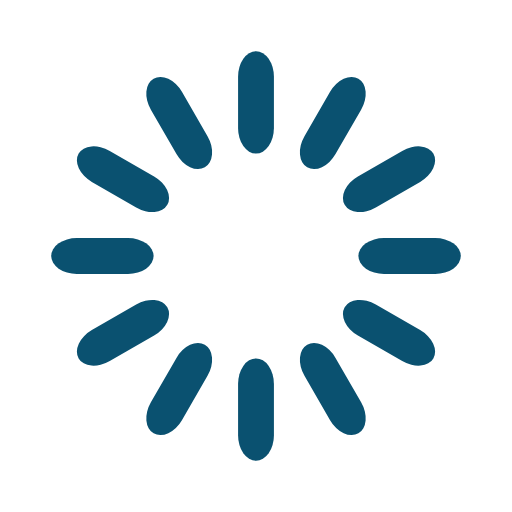
t = 0.00 s
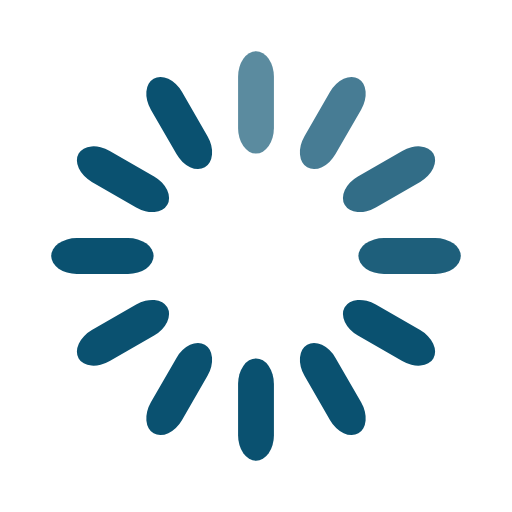
t = 0.33 s
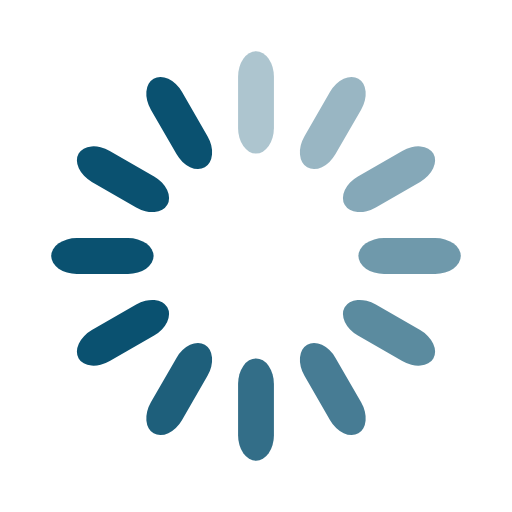
t = 0.67 s
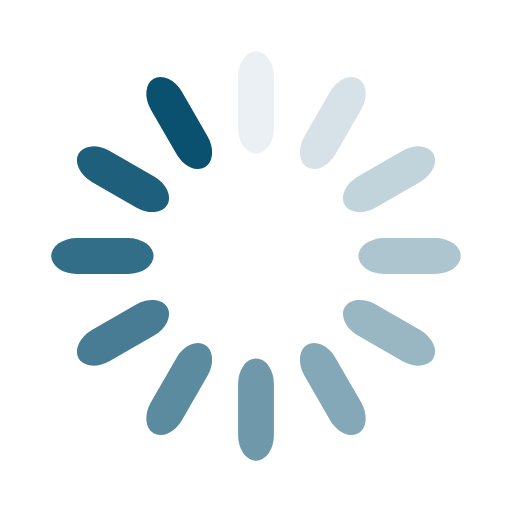
t = 0.92 s
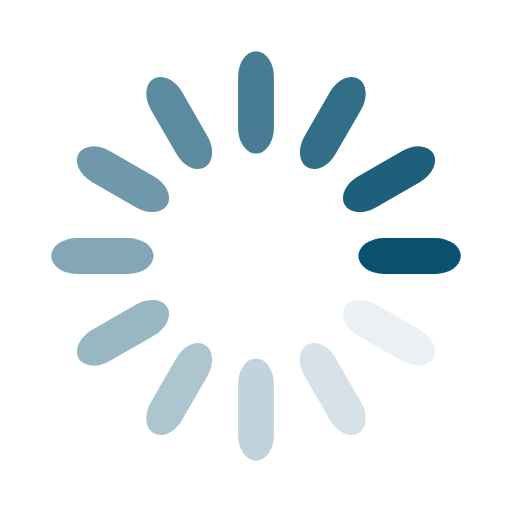
t = 1.25 s
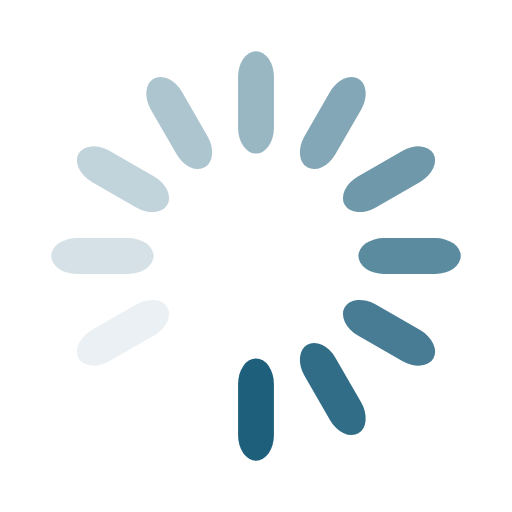
t = 1.58 s

The animated SVG that drew these frames (rendered in a browser with its animation timeline set to each time). Animation: 12 SMIL elements (animate=12); one cycle of 1.92 s, repeats indefinitely.

<svg width='120px' height='120px' xmlns="http://www.w3.org/2000/svg" viewBox="0 0 100 100" preserveAspectRatio="xMidYMid" class="uil-default"><rect x="0" y="0" width="100" height="100" fill="none" class="bk"></rect><rect  x='46.5' y='40' width='7' height='20' rx='5' ry='5' fill='#0a5170' transform='rotate(0 50 50) translate(0 -30)'>  <animate attributeName='opacity' from='1' to='0' dur='1s' begin='0s' repeatCount='indefinite'/></rect><rect  x='46.5' y='40' width='7' height='20' rx='5' ry='5' fill='#0a5170' transform='rotate(30 50 50) translate(0 -30)'>  <animate attributeName='opacity' from='1' to='0' dur='1s' begin='0.08333333333333333s' repeatCount='indefinite'/></rect><rect  x='46.5' y='40' width='7' height='20' rx='5' ry='5' fill='#0a5170' transform='rotate(60 50 50) translate(0 -30)'>  <animate attributeName='opacity' from='1' to='0' dur='1s' begin='0.16666666666666666s' repeatCount='indefinite'/></rect><rect  x='46.5' y='40' width='7' height='20' rx='5' ry='5' fill='#0a5170' transform='rotate(90 50 50) translate(0 -30)'>  <animate attributeName='opacity' from='1' to='0' dur='1s' begin='0.25s' repeatCount='indefinite'/></rect><rect  x='46.5' y='40' width='7' height='20' rx='5' ry='5' fill='#0a5170' transform='rotate(120 50 50) translate(0 -30)'>  <animate attributeName='opacity' from='1' to='0' dur='1s' begin='0.3333333333333333s' repeatCount='indefinite'/></rect><rect  x='46.5' y='40' width='7' height='20' rx='5' ry='5' fill='#0a5170' transform='rotate(150 50 50) translate(0 -30)'>  <animate attributeName='opacity' from='1' to='0' dur='1s' begin='0.4166666666666667s' repeatCount='indefinite'/></rect><rect  x='46.5' y='40' width='7' height='20' rx='5' ry='5' fill='#0a5170' transform='rotate(180 50 50) translate(0 -30)'>  <animate attributeName='opacity' from='1' to='0' dur='1s' begin='0.5s' repeatCount='indefinite'/></rect><rect  x='46.5' y='40' width='7' height='20' rx='5' ry='5' fill='#0a5170' transform='rotate(210 50 50) translate(0 -30)'>  <animate attributeName='opacity' from='1' to='0' dur='1s' begin='0.5833333333333334s' repeatCount='indefinite'/></rect><rect  x='46.5' y='40' width='7' height='20' rx='5' ry='5' fill='#0a5170' transform='rotate(240 50 50) translate(0 -30)'>  <animate attributeName='opacity' from='1' to='0' dur='1s' begin='0.6666666666666666s' repeatCount='indefinite'/></rect><rect  x='46.5' y='40' width='7' height='20' rx='5' ry='5' fill='#0a5170' transform='rotate(270 50 50) translate(0 -30)'>  <animate attributeName='opacity' from='1' to='0' dur='1s' begin='0.75s' repeatCount='indefinite'/></rect><rect  x='46.5' y='40' width='7' height='20' rx='5' ry='5' fill='#0a5170' transform='rotate(300 50 50) translate(0 -30)'>  <animate attributeName='opacity' from='1' to='0' dur='1s' begin='0.8333333333333334s' repeatCount='indefinite'/></rect><rect  x='46.5' y='40' width='7' height='20' rx='5' ry='5' fill='#0a5170' transform='rotate(330 50 50) translate(0 -30)'>  <animate attributeName='opacity' from='1' to='0' dur='1s' begin='0.9166666666666666s' repeatCount='indefinite'/></rect></svg>
